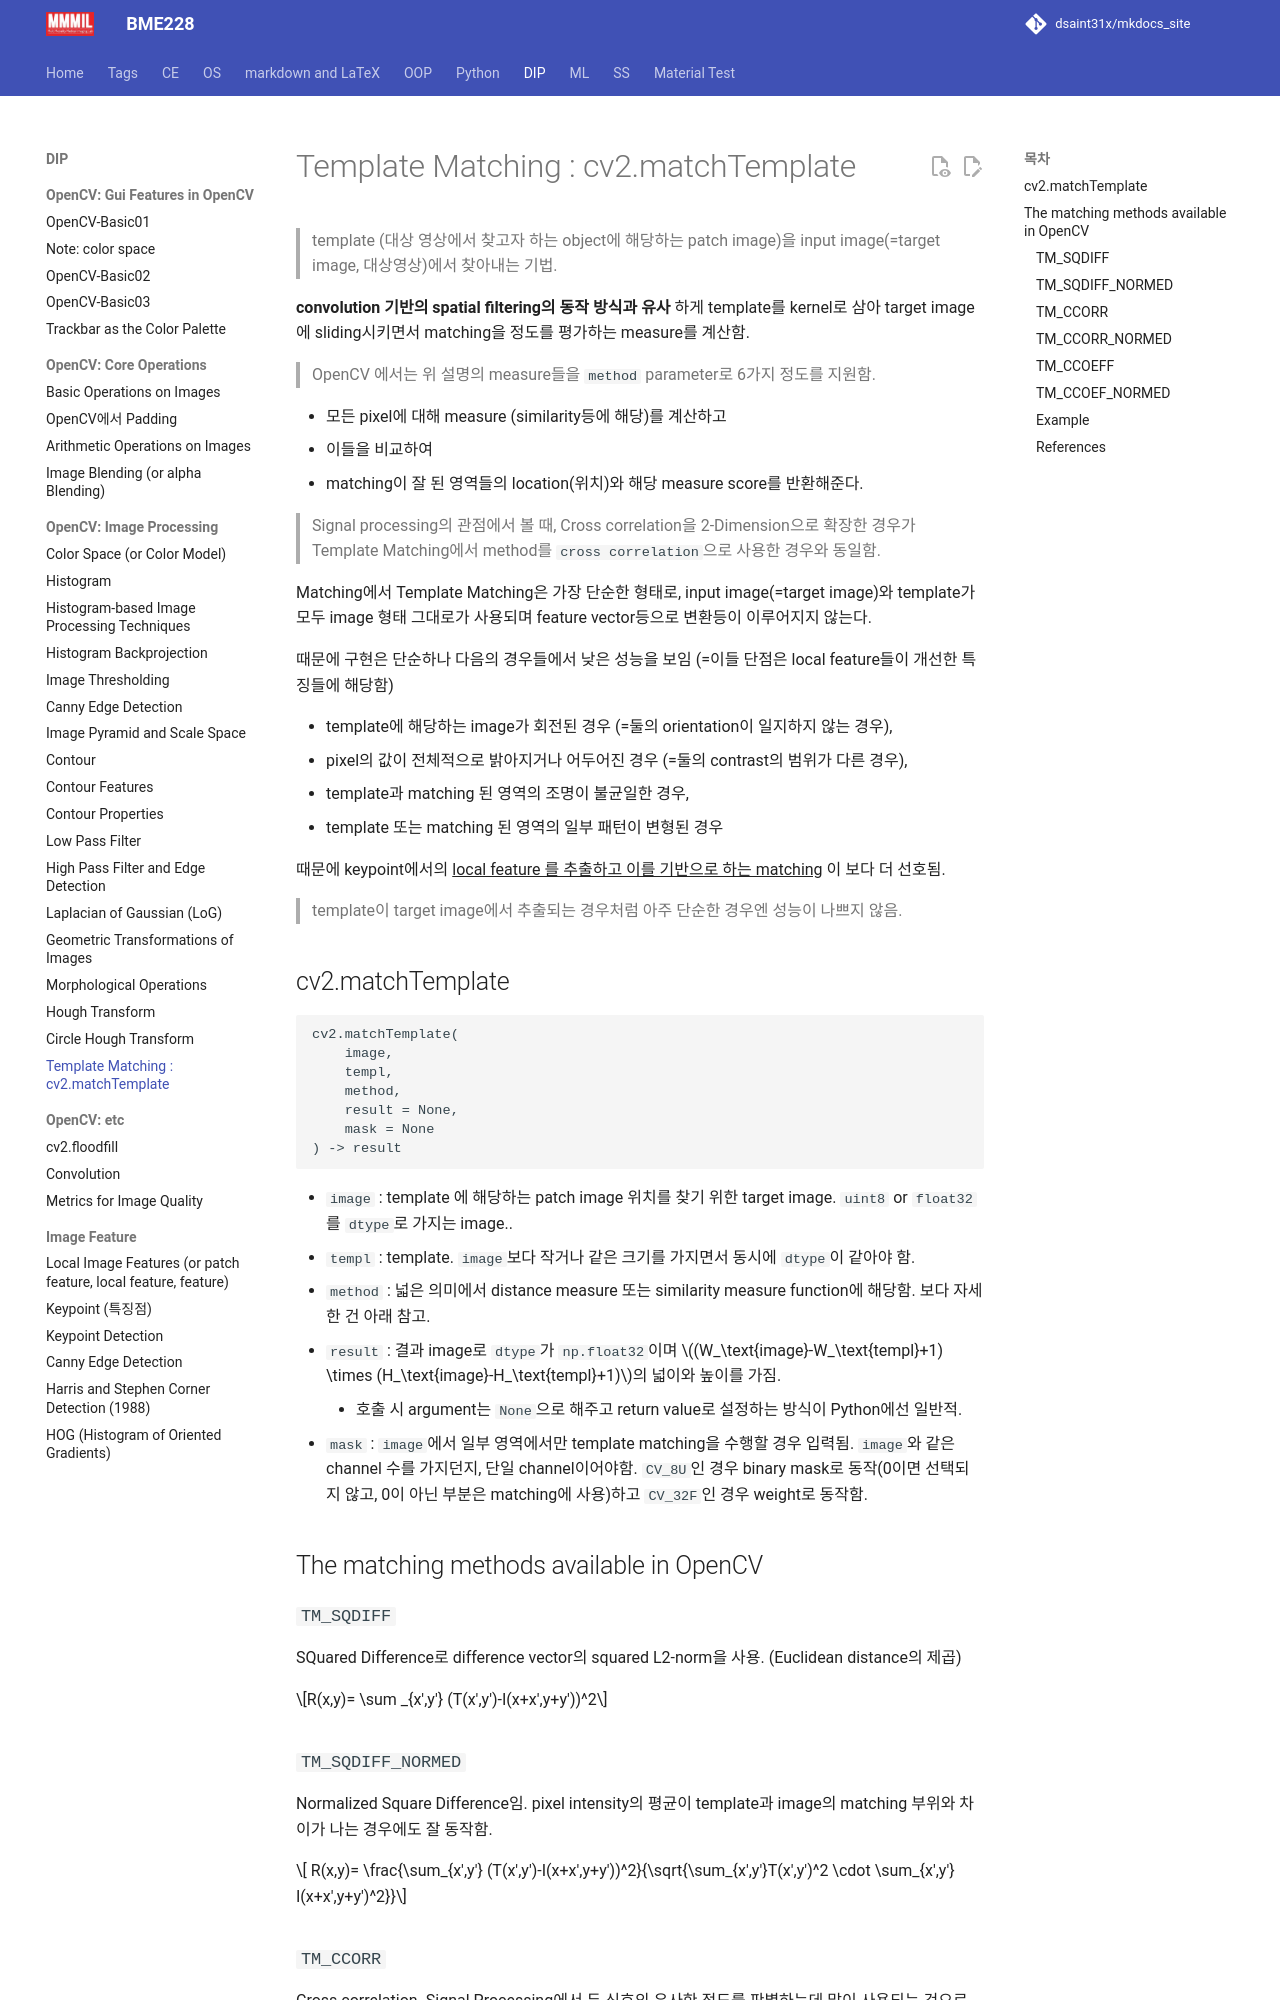

repository: dsaint31x/mkdocs_site · page: DIP/cv2/ch02/dip_template_matching/index.html · generator: mkdocs

# Template Matching : cv2.matchTemplate

> template (대상 영상에서 찾고자 하는 object에 해당하는 patch image)을 input image(=target image, 대상영상)에서 찾아내는 기법.

**convolution 기반의 spatial filtering의 동작 방식과 유사** 하게 template를 kernel로 삼아 target image에 sliding시키면서 matching을 정도를 평가하는 measure를 계산함.

> OpenCV 에서는 위 설명의 measure들을 `method` parameter로 6가지 정도를 지원함.

* 모든 pixel에 대해 measure (similarity등에 해당)를 계산하고 
* 이들을 비교하여 
* matching이 잘 된 영역들의 location(위치)와 해당 measure score를 반환해준다.

> Signal processing의 관점에서 볼 때, Cross correlation을 2-Dimension으로 확장한 경우가 Template Matching에서 method를 `cross correlation`으로 사용한 경우와 동일함.

Matching에서 Template Matching은 가장 단순한 형태로, input image(=target image)와 template가 모두 image 형태 그대로가 사용되며 feature vector등으로 변환등이 이루어지지 않는다.

때문에 구현은 단순하나 다음의 경우들에서 낮은 성능을 보임 (=이들 단점은 local feature들이 개선한 특징들에 해당함) 

* template에 해당하는 image가 회전된 경우 (=둘의 orientation이 일지하지 않는 경우),
* pixel의 값이 전체적으로 밝아지거나 어두어진 경우 (=둘의 contrast의 범위가 다른 경우),
* template과 matching 된 영역의 조명이 불균일한 경우, 
* template 또는 matching 된 영역의 일부 패턴이 변형된 경우 

때문에 keypoint에서의 ^^local feature 를 추출하고 이를 기반으로 하는 matching^^ 이 보다 더 선호됨. 

> template이 target image에서 추출되는 경우처럼 아주 단순한 경우엔 성능이 나쁘지 않음.

## cv2.matchTemplate

```
cv2.matchTemplate(
    image,
    templ,
    method,
    result = None,
    mask = None
) -> result
```

* `image` : template 에 해당하는 patch image 위치를 찾기 위한 target image. `uint8` or `float32`를 `dtype`로 가지는 image..
* `templ` : template. `image`보다 작거나 같은 크기를 가지면서 동시에 `dtype`이 같아야 함. 
* `method` : 넓은 의미에서 distance measure 또는 similarity measure function에 해당함. 보다 자세한 건 아래 참고.
* `result` : 결과 image로 `dtype`가 `np.float32`이며 $(W_\text{image}-W_\text{templ}+1) \times (H_\text{image}-H_\text{templ}+1)$의 넓이와 높이를 가짐. 
    * 호출 시 argument는 `None`으로 해주고 return value로 설정하는 방식이 Python에선 일반적.
* `mask` : `image`에서 일부 영역에서만 template matching을 수행할 경우 입력됨. `image`와 같은 channel 수를 가지던지, 단일 channel이어야함. `CV_8U`인 경우 binary mask로 동작(0이면 선택되지 않고, 0이 아닌 부분은 matching에 사용)하고 `CV_32F`인 경우 weight로 동작함.

## The matching methods available in OpenCV

### `TM_SQDIFF`

SQuared Difference로 difference vector의 squared L2-norm을 사용. (Euclidean distance의 제곱)

$$R(x,y)= \sum _{x',y'} (T(x',y')-I(x+x',y+y'))^2$$

### `TM_SQDIFF_NORMED`

Normalized Square Difference임. pixel intensity의 평균이 template과 image의 matching 부위와 차이가 나는 경우에도 잘 동작함.

$$
R(x,y)= \frac{\sum_{x',y'} (T(x',y')-I(x+x',y+y'))^2}{\sqrt{\sum_{x',y'}T(x',y')^2 \cdot \sum_{x',y'} I(x+x',y+y')^2}}$$
